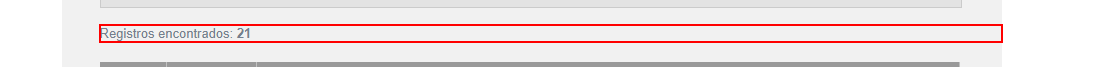
Task: Navega pelo site do IBGE e busca dados de CNAE das seções A, B e C. Insere informações em planilha e depois higieniza dados.
Workflow: Ibge_Inicializar

Step 1: Confirma que página carregou com sucesso on 'registros-encontrados'
